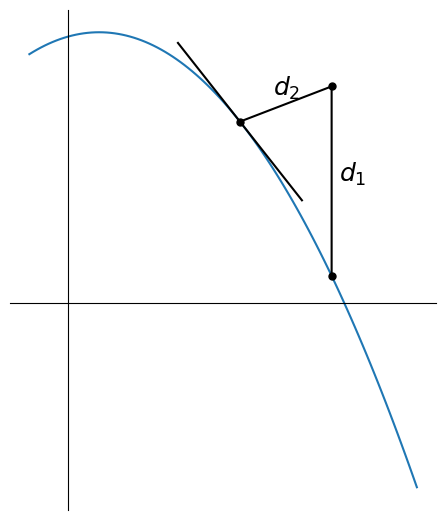

The matplotlib source for this figure: (Note: this script raises an exception after producing the figure.)
#! /usr/bin/python3
import numpy as np
import matplotlib.pyplot as plt

a = 2.5
b = 0.2

def fun(x):
    global a, b
    return a - (x - b) * (x - b)

x1 = x2 = 1.7
y1 = fun(x1)
y2 = 2.
c = np.power((x1 - b) / 2., 1/3.)
x3 = b + c
y3 = fun(x3)

def dfun(x):
    global b, c
    return -2. * c * (x - b - c) + fun(b + c)

x4 = x3 - .4
y4 = dfun(x4)
x5 = x3 + .4
y5 = dfun(x5)

fig = plt.figure(figsize=(5.5,6.5), frameon=False)
x = np.linspace(-.25, 2.25, 101)
y = fun(x)
plt.plot(x,y)

plt.plot([x1, x2, x3], [y1, y2, y3], color='k', marker='o', markersize=5)
plt.plot([x4, x5], [y4, y5], color='k', marker='None')
plt.text((x1 + x2) / 2. + .05, (y1 + y2 ) / 2., '$d_1$', fontsize=18)
plt.text((x2 + x3) / 2. - .08, (y2 + y3 ) / 2. + .08, '$d_2$', fontsize=18)

ax = plt.gca()
ax.spines['right'].set_color('none')
ax.spines['top'].set_color('none')
ax.xaxis.set_ticks_position('bottom')
ax.spines['bottom'].set_position(('data',0))
ax.yaxis.set_ticks_position('left')
ax.spines['left'].set_position(('data',0))
ax.xaxis.set_major_locator(plt.NullLocator())
ax.yaxis.set_major_locator(plt.NullLocator())
plt.axis([-.25, 2.5, -.25, 3.], 'scaled')
plt.title('Fig.2', fontsize=20, fontweight='bold')

#plt.show()
plt.savefig('fig2.png', dpi=50)

